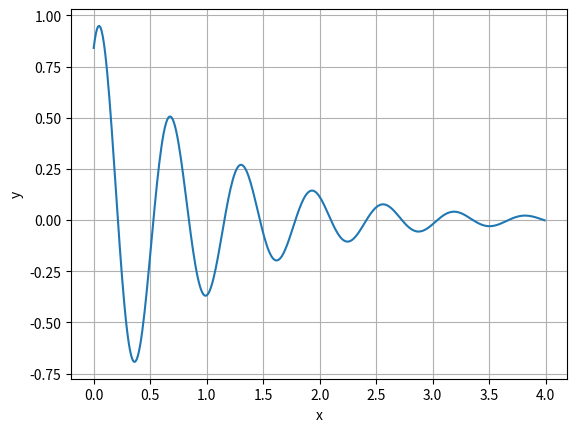

Generate this figure with matplotlib:
import matplotlib.pyplot as plt
import numpy as np

a = 1.0
k = 1.0
omega = 10.0
x_lst = []
y_lst = []

def y_calculate(a, k, omega):
    lst = []
    for x in np.arange(0, 4, 0.01):
        lst.append(a * np.exp(-k * x) * np.sin(omega * x + a))
    return lst

def draw_graphic(x, y):
    fig = plt.figure()
    plt.plot(x, y)
    plt.xlabel("x")
    plt.ylabel("y")
    plt.grid(True)
    plt.show()

x_lst = np.arange(0, 4, 0.01)
y_lst = y_calculate(a, k, omega)

print(x_lst)
print(y_lst)

draw_graphic(x_lst, y_lst)